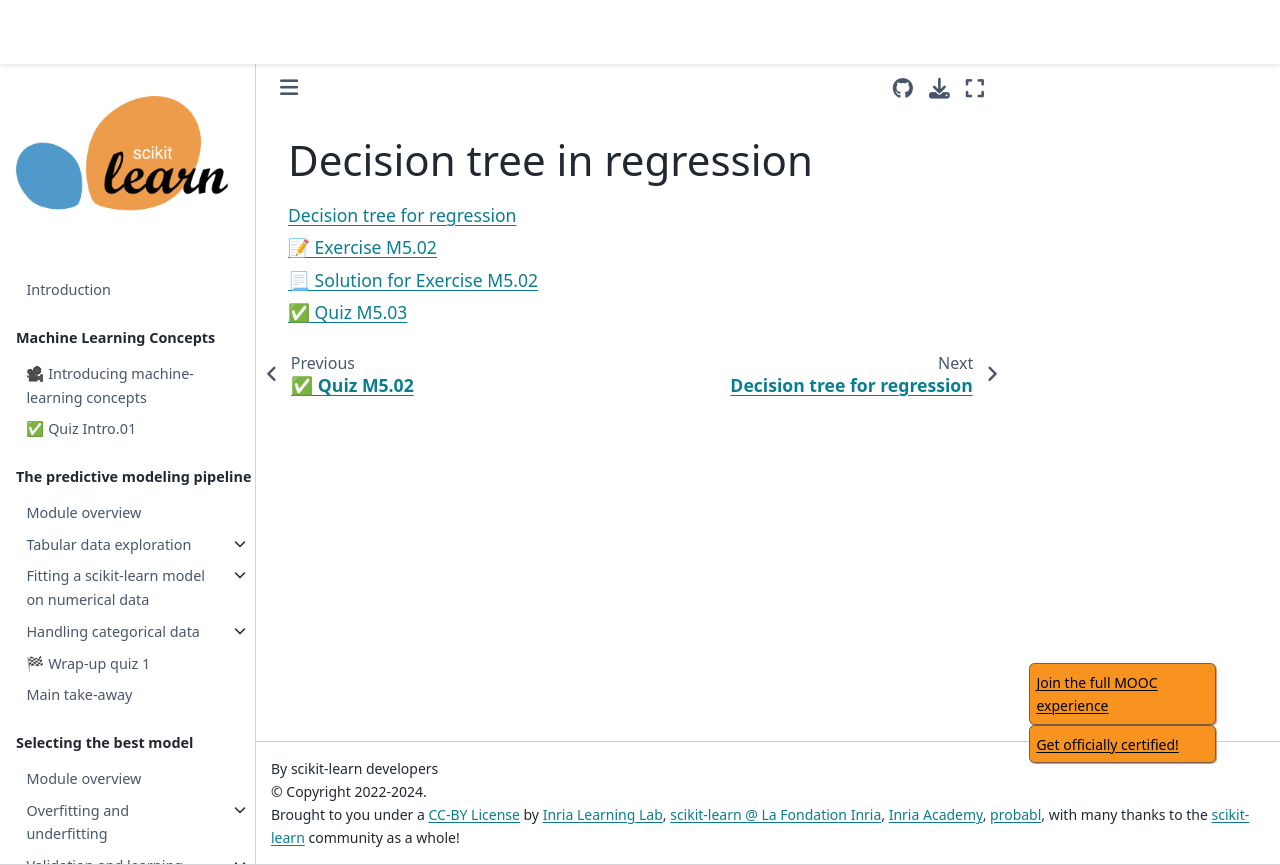

repository: INRIA/scikit-learn-mooc · page: trees/trees_regression_index.html · generator: jekyll

# Decision tree in regression

```{tableofcontents}

```
